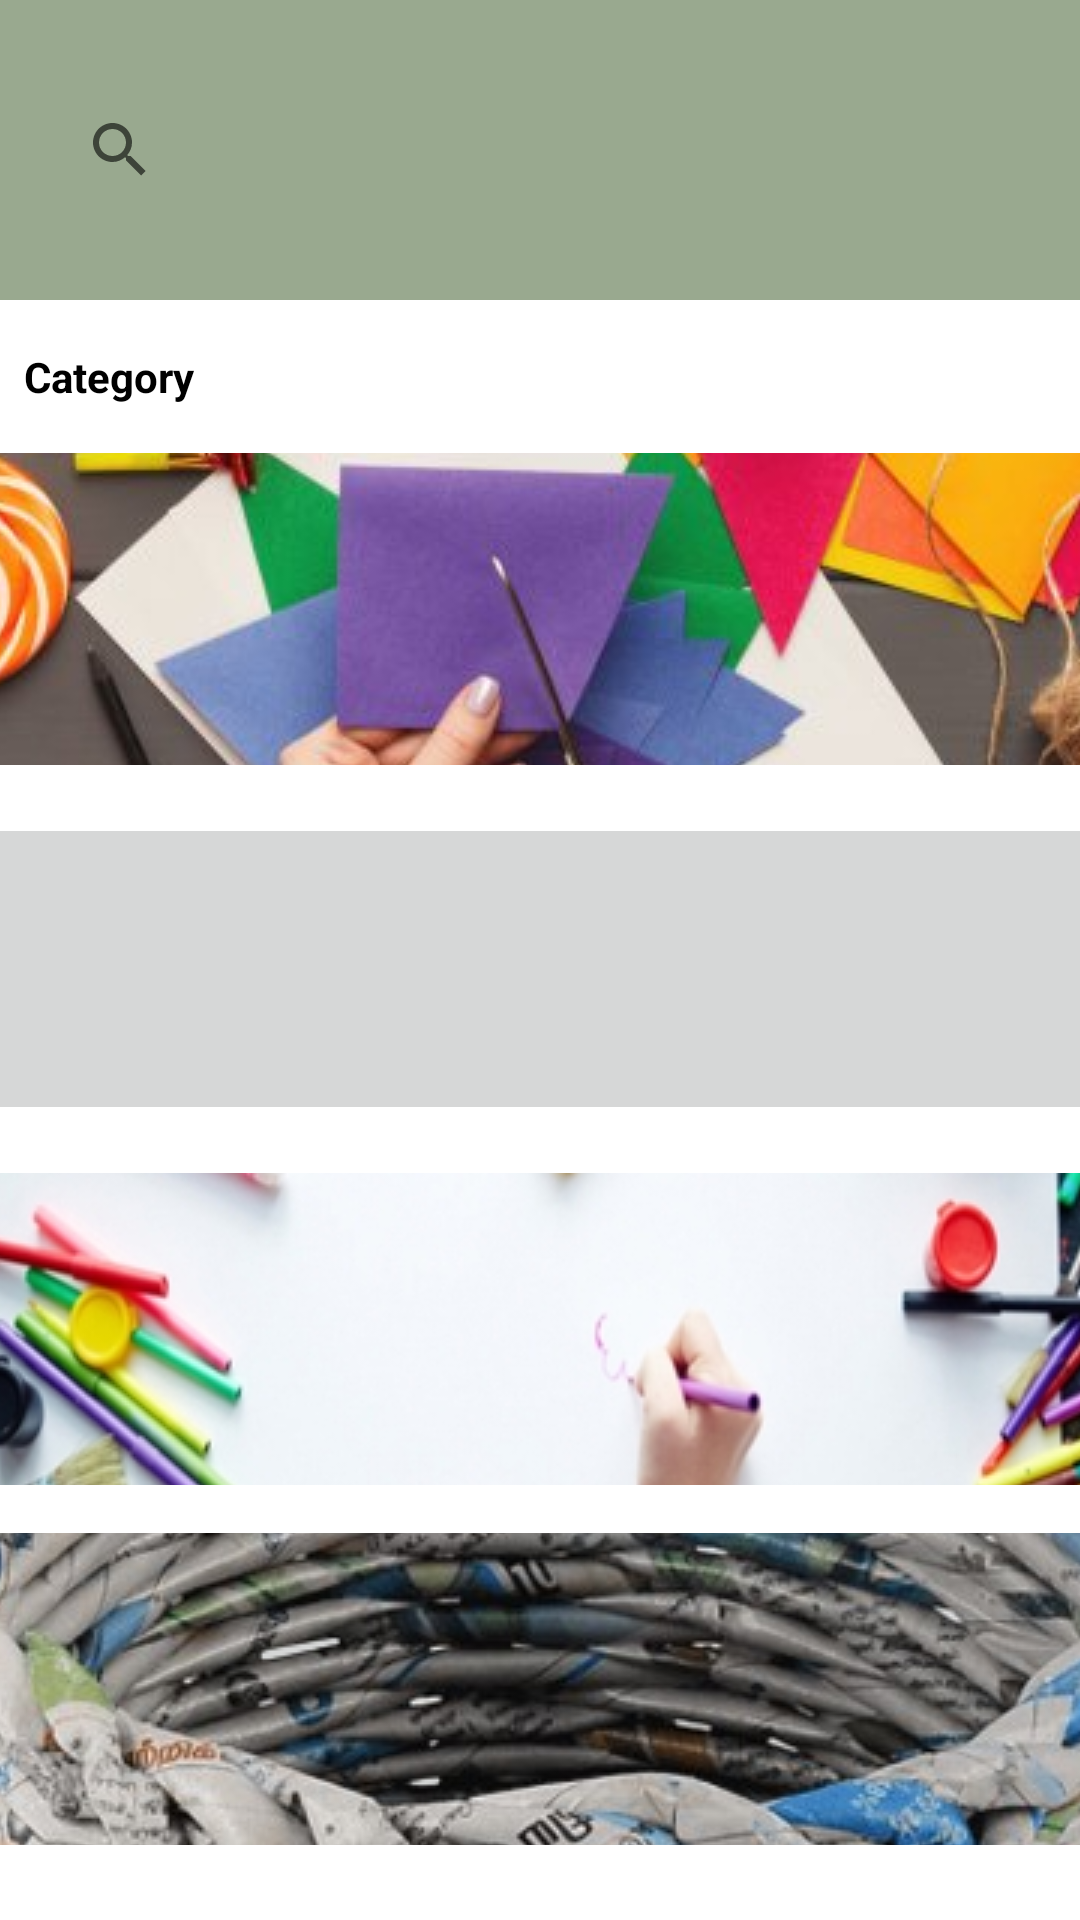

Android layout source for this screen:
<!-- AndroidManifest.xml: application theme Theme.Projectakhirv4 -->
<!-- res/layout/fragment_search.xml -->
<?xml version="1.0" encoding="utf-8"?>
<androidx.constraintlayout.widget.ConstraintLayout xmlns:android="http://schemas.android.com/apk/res/android"
    xmlns:app="http://schemas.android.com/apk/res-auto"
    xmlns:tools="http://schemas.android.com/tools"
    android:layout_width="match_parent"
    android:layout_height="match_parent"
    tools:context=".ui.search.SearchFragment">

    <ScrollView
        android:layout_width="match_parent"
        android:layout_height="match_parent" >

        <LinearLayout
            android:layout_width="match_parent"
            android:layout_height="wrap_content"
            android:orientation="vertical">

            <LinearLayout
                android:layout_width="match_parent"
                android:layout_height="match_parent"
                android:orientation="vertical">

                <LinearLayout
                    android:layout_width="match_parent"
                    android:layout_height="match_parent"
                    android:orientation="vertical">

                    <androidx.constraintlayout.widget.ConstraintLayout
                        android:layout_width="match_parent"
                        android:layout_height="100dp"
                        android:background="@drawable/bgsearch1">

                        <SearchView
                            android:layout_width="match_parent"
                            android:layout_height="match_parent"
                            android:layout_marginStart="16dp"
                            android:layout_marginTop="32dp"
                            android:layout_marginEnd="16dp"
                            android:layout_marginBottom="32dp"
                            app:layout_constraintBottom_toBottomOf="parent"
                            app:layout_constraintEnd_toEndOf="parent"
                            app:layout_constraintStart_toStartOf="parent"
                            app:layout_constraintTop_toTopOf="parent" />
                    </androidx.constraintlayout.widget.ConstraintLayout>
                </LinearLayout>
            </LinearLayout>

            <LinearLayout
                android:layout_width="match_parent"
                android:layout_height="match_parent"
                android:orientation="vertical">

                <LinearLayout
                    android:layout_width="match_parent"
                    android:layout_height="match_parent"
                    android:orientation="vertical">

                    <androidx.constraintlayout.widget.ConstraintLayout
                        android:layout_width="match_parent"
                        android:layout_height="match_parent">

                        <TextView
                            android:id="@+id/textView7"
                            android:layout_width="wrap_content"
                            android:layout_height="wrap_content"
                            android:layout_marginStart="8dp"
                            android:layout_marginTop="16dp"
                            android:textStyle="bold"
                            android:textColor="@color/black"
                            android:text="Category"
                            app:layout_constraintStart_toStartOf="parent"
                            app:layout_constraintTop_toTopOf="parent" />

                        <ImageButton
                            android:id="@+id/imageButton"
                            android:layout_width="376dp"
                            android:layout_height="104dp"
                            android:layout_marginStart="8dp"
                            android:layout_marginTop="16dp"
                            android:layout_marginEnd="8dp"
                            android:src="@drawable/r2"
                            android:contentDescription="hall"
                            app:layout_constraintEnd_toEndOf="parent"
                            app:layout_constraintStart_toStartOf="parent"
                            app:layout_constraintTop_toBottomOf="@+id/textView7" />

                        <ImageButton
                            android:id="@+id/imageButton2"
                            android:layout_width="376dp"
                            android:layout_height="104dp"
                            android:layout_marginStart="8dp"
                            android:layout_marginTop="16dp"
                            android:layout_marginEnd="8dp"
                            android:src="@drawable/r3"
                            android:contentDescription="hallo"
                            app:layout_constraintEnd_toEndOf="parent"
                            app:layout_constraintStart_toStartOf="parent"
                            app:layout_constraintTop_toBottomOf="@+id/imageButton" />

                        <ImageButton
                            android:id="@+id/imageButton3"
                            android:layout_width="376dp"
                            android:layout_height="104dp"
                            android:layout_marginStart="8dp"
                            android:layout_marginTop="16dp"
                            android:layout_marginEnd="8dp"
                            android:contentDescription="halloo"
                            android:src="@drawable/r5"
                            app:layout_constraintEnd_toEndOf="parent"
                            app:layout_constraintStart_toStartOf="parent"
                            app:layout_constraintTop_toBottomOf="@+id/imageButton2" />

                        <ImageButton
                            android:id="@+id/imageButton4"
                            android:layout_width="376dp"
                            android:layout_height="104dp"
                            android:layout_marginStart="8dp"
                            android:layout_marginTop="16dp"
                            android:layout_marginEnd="8dp"
                            android:src="@drawable/sampah"
                            android:contentDescription="halloo deck"
                            app:layout_constraintEnd_toEndOf="parent"
                            app:layout_constraintStart_toStartOf="parent"
                            app:layout_constraintTop_toBottomOf="@+id/imageButton3" />

                    </androidx.constraintlayout.widget.ConstraintLayout>
                </LinearLayout>
            </LinearLayout>
        </LinearLayout>
    </ScrollView>
</androidx.constraintlayout.widget.ConstraintLayout>
<!-- resources referenced by this layout -->
<resources>
  <!-- drawable bgsearch1 (drawable) -->
  <?xml version="1.0" encoding="utf-8"?>
  <shape xmlns:android="http://schemas.android.com/apk/res/android">
      <solid android:color="#99A98F" />
  </shape>
  <!-- drawable r2: jpg bitmap (drawable, 39615 bytes) -->
  <!-- drawable r5: jpg bitmap (drawable, 139991 bytes) -->
  <!-- drawable sampah: png bitmap (drawable, 366574 bytes) -->
  <style name="Theme.Projectakhirv4" parent="Theme.MaterialComponents.DayNight.DarkActionBar">
          
          <item name="colorPrimary">#99A98F</item>
          <item name="colorPrimaryVariant">#ED7D31</item>
          <item name="colorOnPrimary">@color/white</item>
          
          <item name="colorSecondary">@color/teal_200</item>
          <item name="colorSecondaryVariant">@color/teal_700</item>
          <item name="colorOnSecondary">@color/black</item>
          
          <item name="android:statusBarColor">#000000</item>
          
      </style>
  <!-- not gathered from this repository: default colours our renderer supplied (Android Studio template values) -->
  <color name="teal_200">#FF03DAC5</color>
  <color name="teal_700">#FF018786</color>
  <color name="black">#FF000000</color>
  <color name="white">#FFFFFFFF</color>
</resources>
